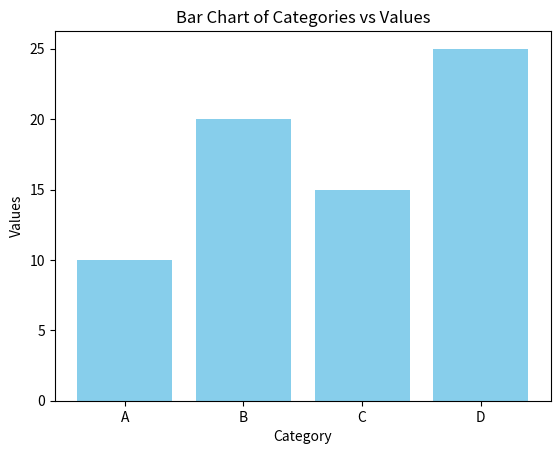

The script that saved this image:
import pandas as pd
import matplotlib.pyplot as plt

# Create a simple dataset
data = {
    'Category': ['A', 'B', 'C', 'D'],
    'Values': [10, 20, 15, 25]
}
df = pd.DataFrame(data)
df

# Visualize the data
plt.bar(df['Category'], df['Values'], color='skyblue')
plt.xlabel('Category')
plt.ylabel('Values')
plt.title('Bar Chart of Categories vs Values')
plt.show()